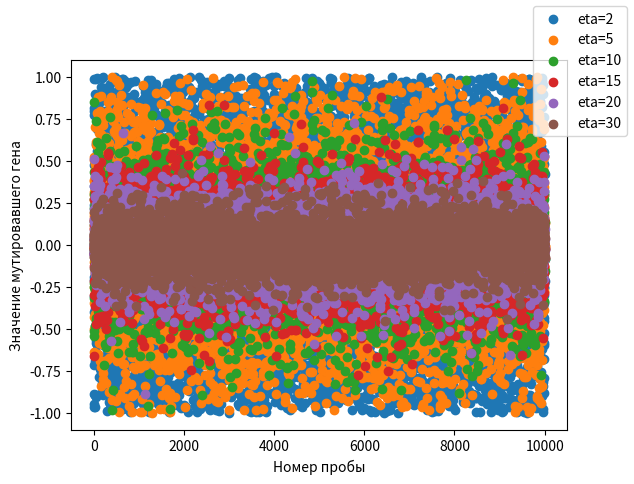
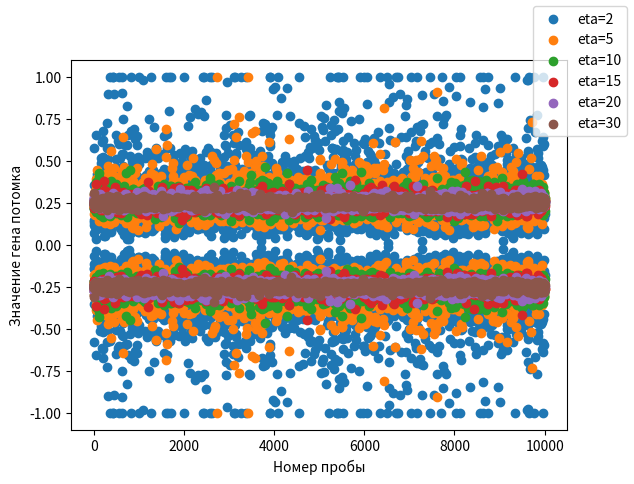

Generate these figures, in order, with matplotlib:
import argparse
from typing import Tuple
import numpy as np
import matplotlib.pyplot as plt

def _create_parser() -> argparse.ArgumentParser:
    parser = argparse.ArgumentParser()
    # Choises

    parser.add_argument('-m',
        type=str,
        required=True,
        choices=[_MODE_TESTS, _MODE_HYPER_PARAMS, _MODE_HYPER_PARAMS_MULTI_POP],
        help='run mode'
    )

    # Boolean flags

    parser.add_argument('--disable-config',
        action='store_true',
        help='disable loading config from config dir'
    )
    parser.add_argument('-v', '--verbose',
        action='store_true',
        help='print all logs'
    )

    # Paths

    parser.add_argument('-с', "--config-path",
        type=str,
        nargs='?',
        help='config path'
    )
    parser.add_argument('--log-dir',
        type=str,
        nargs='?',
        default='logs',
        help='directory for writing log files'
    )
    parser.add_argument('--dump-dir',
        type=str,
        nargs='?',
        help='directory for writing dump files'
    )
    parser.add_argument('--continue-dir',
        type=str,
        nargs='?',
        help='provide directory of itteration pull for continue calculation'
    )

    # Tests args

    parser.add_argument('--test-disable-iter-graph',
        action='store_true',
        help='disable matplotlib lib graphs on iterations for tests'
    )
    parser.add_argument('--test-disable-stat-graph',
        action='store_true',
        help='disable matplotlib lib statistics graphs for tests'
    )
    parser.add_argument('--test-restore-result',
        action='store_true',
        help='enable use last result for tests'
    )
    parser.add_argument('--test-disable-dump',
        action='store_true',
        help='disable dumping tests result'
    )
    parser.add_argument('--test-dump-dir',
        type=str,
        nargs='?',
        default='dumps/tests',
        help='directory for writing dump files for tests'
    )

    return parser

def cx_gaussian_bounded_gene(
    p1_gene: float,
    p2_gene: float,
    eta: float,
    low: float,
    up: float,
) -> Tuple[float, float]:
    # This epsilon should probably be changed for 0 since
    # floating point arithmetic in Python is safer
    if abs(p1_gene - p2_gene) < 1e-14:
        return p1_gene, p2_gene

    beta = 0
    u = np.random.random()
    if u <= 0.5:
        beta = np.power(2 * u, 1 / (eta + 1))
    else:
        beta = np.power(0.5 / (1 - u), 1 / (eta + 1))

    x1 = bound_vaule(0.5 * ((1 + beta) * p1_gene + (1 - beta) * p2_gene), low, up)
    x2 = bound_vaule(0.5 * ((1 - beta) * p1_gene + (1 + beta) * p2_gene), low, up)

    return x1, x2

def bound_vaule(
    value: float,
    low: float,
    up: float,
) -> float:
    if value < low:
        return low
    if value > up:
        return up
    return value

def polynomial_bounded(x, low, up, eta):
    delta_1 = (x - low) / (up - low)
    delta_2 = (up - x) / (up - low)
    rand = np.random.random()
    mut_pow = 1.0 / (eta + 1.)

    if rand < 0.5:
        xy = 1.0 - delta_1
        val = 2.0 * rand + (1.0 - 2.0 * rand) * xy ** (eta + 1)
        delta_q = val ** mut_pow - 1.0
    else:
        xy = 1.0 - delta_2
        val = 2.0 * (1.0 - rand) + 2.0 * (rand - 0.5) * xy ** (eta + 1)
        delta_q = 1.0 - val ** mut_pow

    x = x + delta_q * (up - low)
    return bound_vaule(x, low, up)

def mut():
    fig, ax = plt.subplots(1)
    ticks = [i for i in range(N)]
    for eta in ETAS:
        vals = [polynomial_bounded(X, MIN, MAX, eta) for _ in range(N)]
        ax.scatter(ticks, vals, label=f'eta={eta}')
    ax.set_xlabel('Номер пробы')
    ax.set_ylabel('Значение мутировавшего гена')
    fig.legend()
    fig.savefig('visualize_mut.png')

P1 = -0.25
P2 = 0.25

def cx():
    fig, ax = plt.subplots(1)
    ticks = [i for i in range(N)]
    for eta in ETAS:
        i = 0
        vals = [0] * N
        while i < N:
            vals[i], vals[i+1] = cx_gaussian_bounded_gene(P1, P2, eta, MIN, MAX)
            i += 2
        ax.scatter(ticks, vals, label=f'eta={eta}')
    ax.set_xlabel('Номер пробы')
    ax.set_ylabel('Значение гена потомка')
    fig.legend()
    fig.savefig('visualize_cx.png')


N = 10000
X = 0
MIN = -1
MAX = 1
ETAS = [2, 5, 10, 15, 20, 30]

def main():
    mut()
    cx()

if __name__ == '__main__':
    main()
